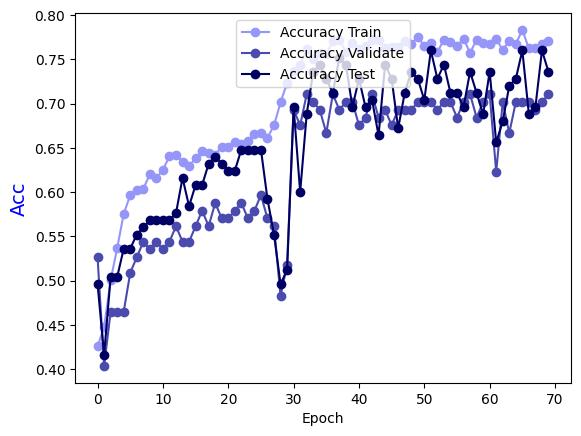

The table this chart was drawn from, first rows:
Epoch, Accuracy Train, Accuracy Validate, Accuracy Test
0.0, 0.4256, 0.5263, 0.496
1.0, 0.4476, 0.4035, 0.416
2.0, 0.5005, 0.4649, 0.504
3.0, 0.5365, 0.4649, 0.504
4.0, 0.5754, 0.4649, 0.536
5.0, 0.5964, 0.5088, 0.536
6.0, 0.6024, 0.5263, 0.552
7.0, 0.6034, 0.5439, 0.56
8.0, 0.6204, 0.5351, 0.568
9.0, 0.6154, 0.5439, 0.568
10.0, 0.6254, 0.5351, 0.568
11.0, 0.6404, 0.5439, 0.568
12.0, 0.6424, 0.5614, 0.576
13.0, 0.6344, 0.5439, 0.616
14.0, 0.6294, 0.5439, 0.584
15.0, 0.6384, 0.5614, 0.608
16.0, 0.6464, 0.5789, 0.608
17.0, 0.6444, 0.5614, 0.632
18.0, 0.6424, 0.5877, 0.64
19.0, 0.6513, 0.5702, 0.632
20.0, 0.6503, 0.5702, 0.624
21.0, 0.6563, 0.5789, 0.624
22.0, 0.6543, 0.5877, 0.648
23.0, 0.6573, 0.5702, 0.648
24.0, 0.6653, 0.5789, 0.648
25.0, 0.6663, 0.5965, 0.648
26.0, 0.6613, 0.5702, 0.592
27.0, 0.6753, 0.5614, 0.552
28.0, 0.7013, 0.4825, 0.496
29.0, 0.7233, 0.5175, 0.512
30.0, 0.7373, 0.693, 0.696
31.0, 0.7433, 0.6754, 0.6
32.0, 0.7612, 0.7105, 0.688
33.0, 0.7502, 0.7018, 0.736
34.0, 0.7572, 0.693, 0.744
35.0, 0.7562, 0.6667, 0.728
36.0, 0.7702, 0.7105, 0.712
37.0, 0.7722, 0.693, 0.752
38.0, 0.7582, 0.7018, 0.744
39.0, 0.7682, 0.7018, 0.696
40.0, 0.7612, 0.6754, 0.728
41.0, 0.7652, 0.6842, 0.696
42.0, 0.7722, 0.7105, 0.704
43.0, 0.7722, 0.6842, 0.664
44.0, 0.7622, 0.693, 0.744
45.0, 0.7642, 0.6754, 0.728
46.0, 0.7642, 0.693, 0.672
47.0, 0.7712, 0.693, 0.712
48.0, 0.7672, 0.693, 0.736
49.0, 0.7752, 0.7018, 0.728
50.0, 0.7652, 0.7018, 0.704
51.0, 0.7682, 0.7018, 0.76
52.0, 0.7582, 0.693, 0.728
53.0, 0.7722, 0.7018, 0.744
54.0, 0.7692, 0.7018, 0.712
55.0, 0.7652, 0.6842, 0.712
56.0, 0.7732, 0.7018, 0.696
57.0, 0.7572, 0.7105, 0.736
58.0, 0.7722, 0.6842, 0.712
59.0, 0.7682, 0.7018, 0.688
... 10 more rows
